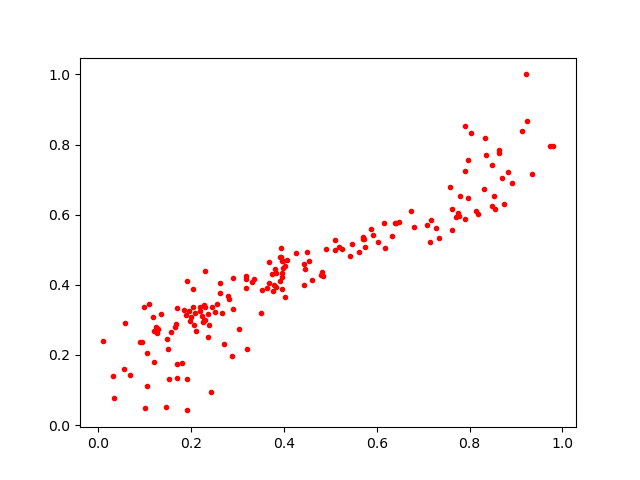

Values plotted in this chart, from the file beside it:
0.8736421, 0.62972605
0.5421, 0.4813
0.2785, 0.3683
0.8631, 0.7764
0.7618, 0.6168
0.8341, 0.819
0.7904, 0.7257
0.8903, 0.6894
0.3642, 0.3909
0.7276, 0.5633
0.7746, 0.6045
0.2353, 0.3158
0.2088, 0.3193
0.4837, 0.4257
0.06843, 0.1437
0.4015, 0.3661
0.6159, 0.5768
0.3956, 0.3877
0.4829, 0.4375
0.1517, 0.1309
0.6747, 0.6101
0.4434, 0.4595
0.8554, 0.615
0.1655, 0.2799
0.3686, 0.4048
0.1046, 0.1128
0.571, 0.5315
0.008944, 0.2387
0.2267, 0.3414
0.8485, 0.6253
0.5472, 0.5153
0.797, 0.6472
0.8641, 0.7844
0.7087, 0.5713
0.4257, 0.4913
0.2875, 0.1973
0.6472, 0.5779
0.398, 0.4685
0.3184, 0.4174
0.2308, 0.4406
0.4431, 0.3989
0.2255, 0.2932
0.518, 0.5081
0.1809, 0.1768
0.9727, 0.7964
0.3791, 0.3998
0.3207, 0.217
0.7624, 0.5563
0.9342, 0.7162
0.218, 0.3358
0.3346, 0.4178
0.1206, 0.1808
0.09009, 0.2356
0.6795, 0.5657
0.1947, 0.3246
0.1965, 0.297
0.2814, 0.3605
0.3189, 0.4258
0.7903, 0.853
0.2228, 0.3109
0.4024, 0.4535
... 111 more rows
